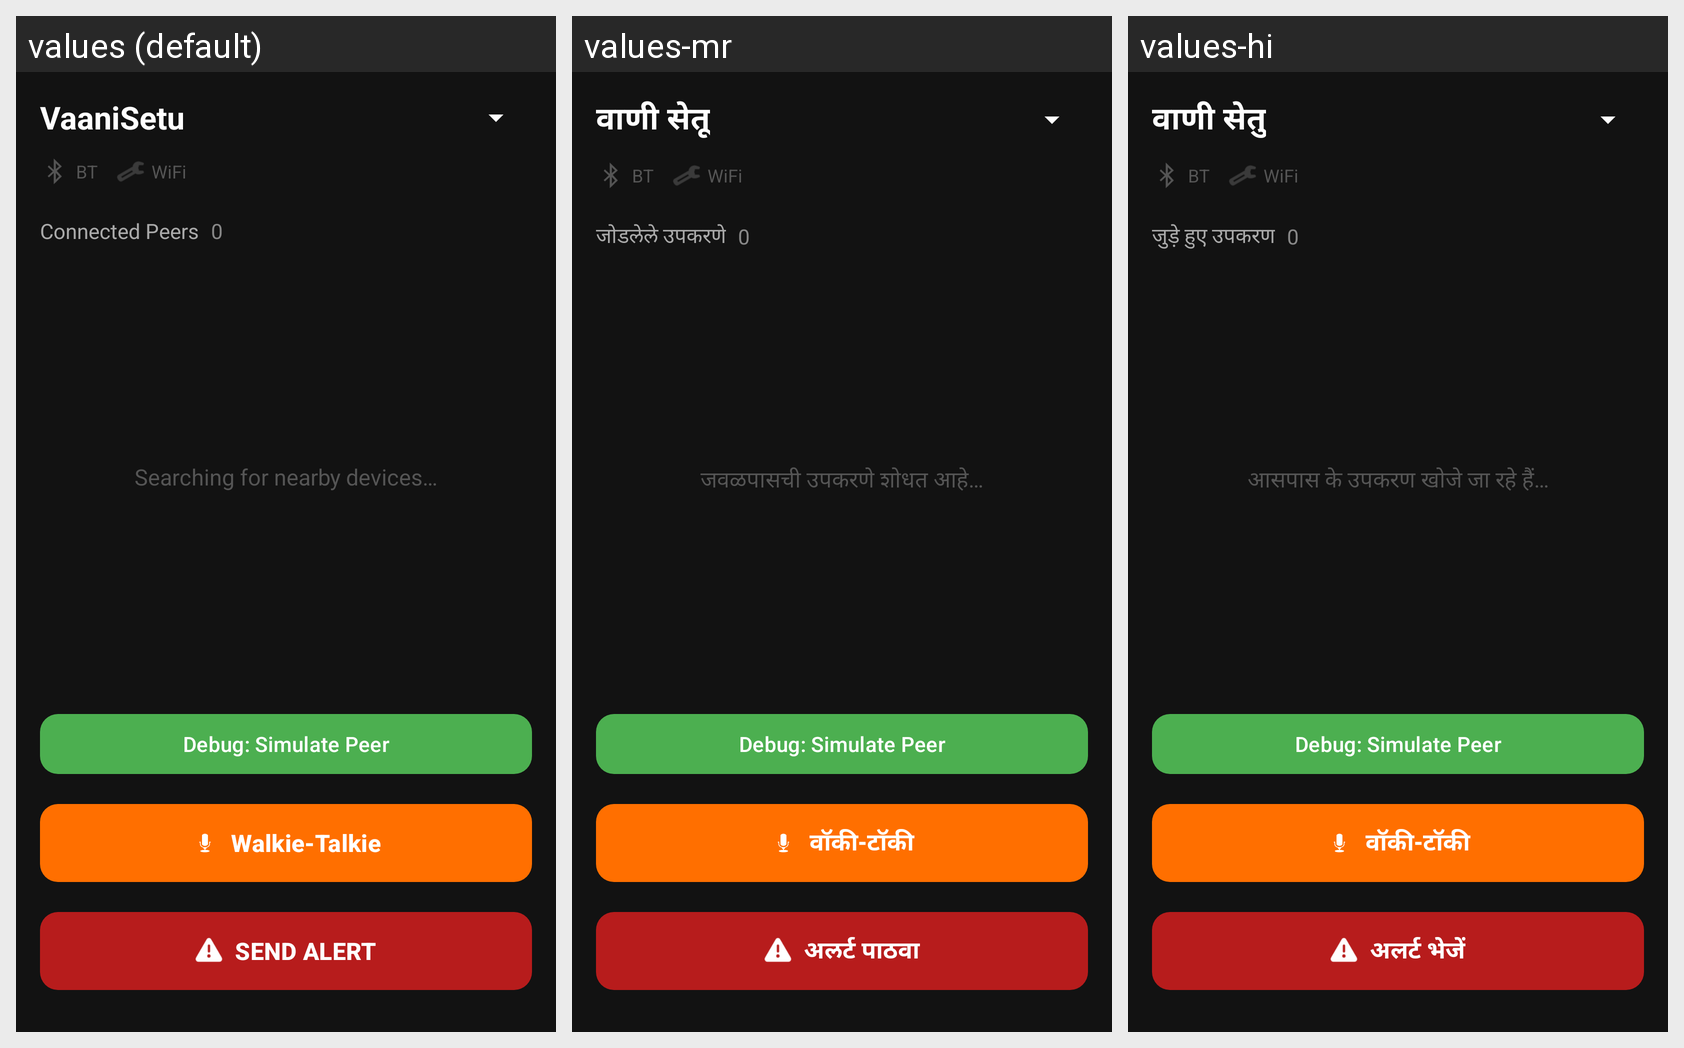

Strings drawn on this Android screen and how each of the app's shown locales translates them:
Android screen res/layout/activity_home.xml rendered under 3 locales, left to right: values (default), values-mr, values-hi. Device: Nexus 5 (rendered at 1080×1920; each locale shown at half size, 540×960, under a caption strip naming it); theme Theme.VaaniSetu.
Strings drawn on this screen, with the default value and each locale's value (text and hints the layout hard-codes, and strings that could not be matched under every locale, appear in the picture but are not listed):

app_name
  values: VaaniSetu
  values-mr: वाणी सेतू
  values-hi: वाणी सेतु

connected_peers
  values: Connected Peers
  values-mr: जोडलेले उपकरणे
  values-hi: जुड़े हुए उपकरण

no_peers_found
  values: Searching for nearby devices…
  values-mr: जवळपासची उपकरणे शोधत आहे…
  values-hi: आसपास के उपकरण खोजे जा रहे हैं…

ptt_channel_mode
  values: Walkie-Talkie
  values-mr: वॉकी-टॉकी
  values-hi: वॉकी-टॉकी

alert_button
  values: SEND ALERT
  values-mr: अलर्ट पाठवा
  values-hi: अलर्ट भेजें
